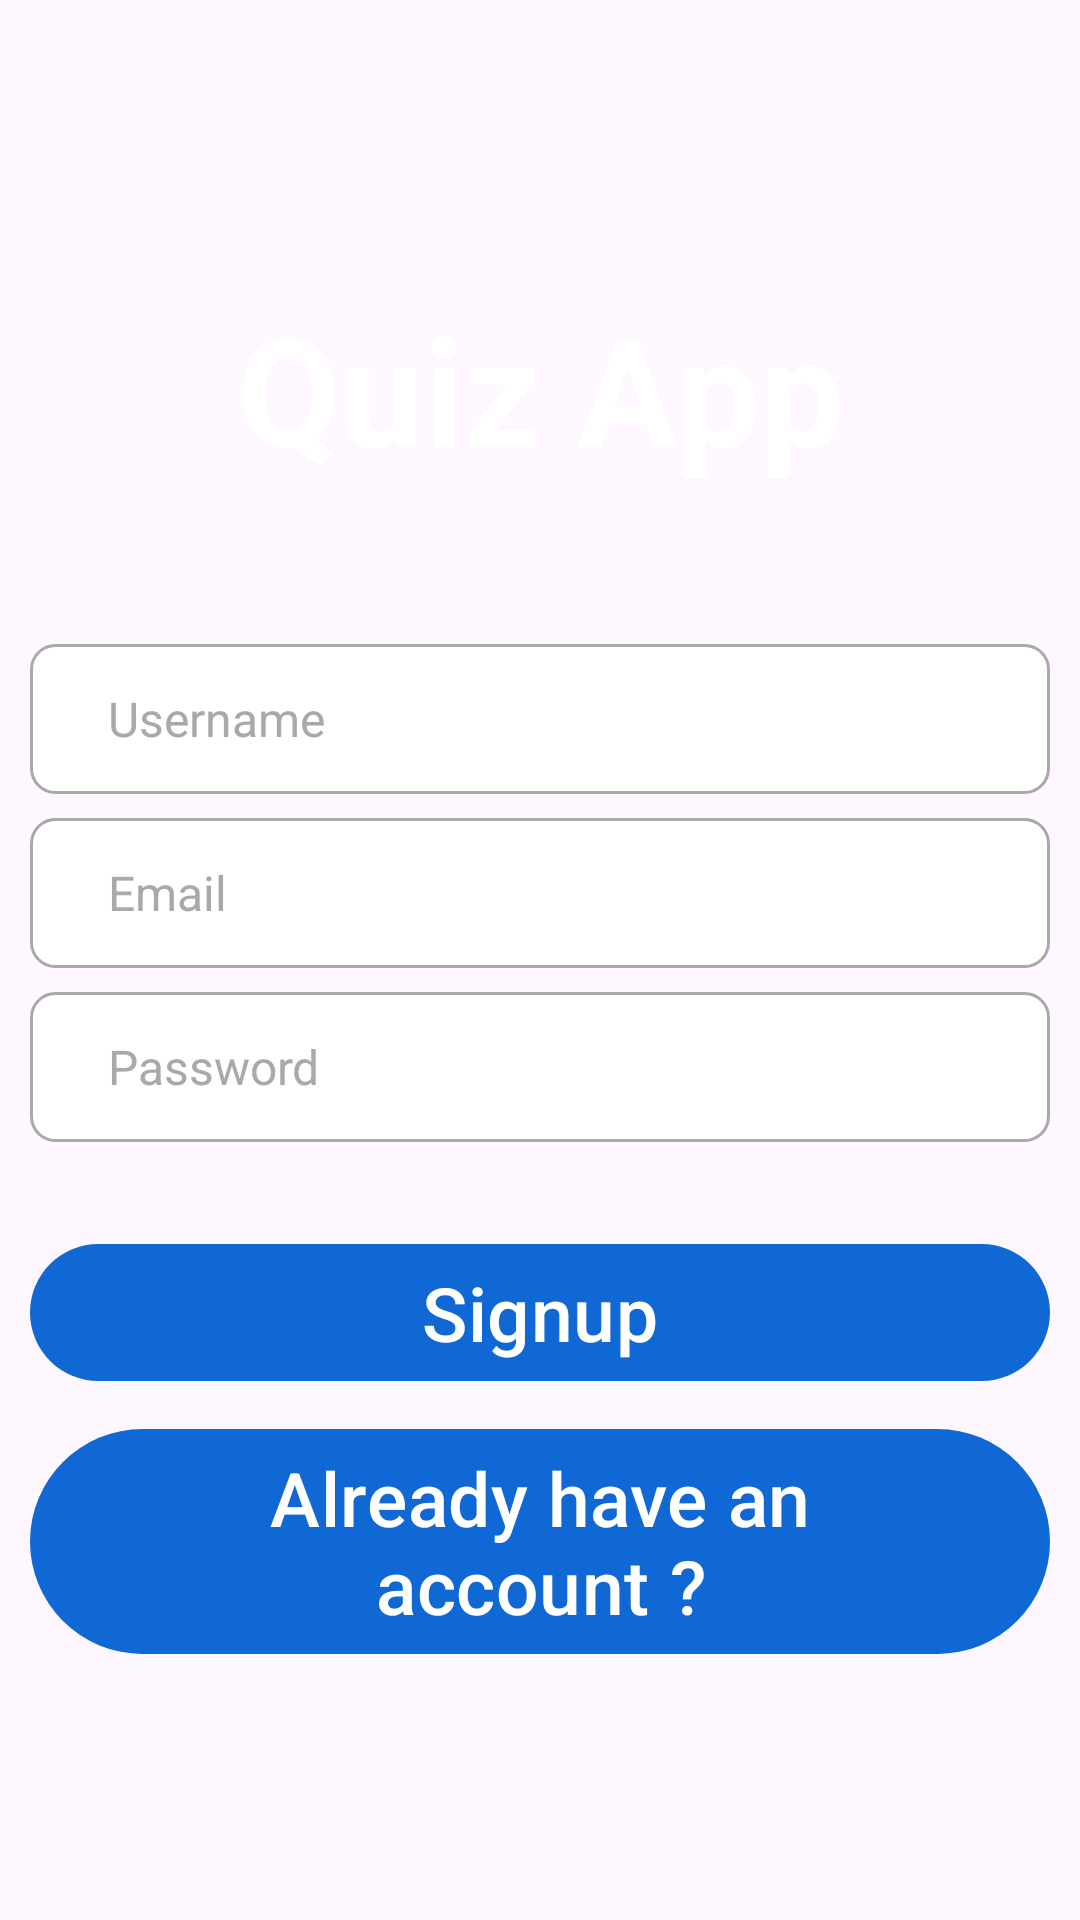

Here is an Android app screen rendered from its layout file. Give the layout XML and the strings, colors and styles it references.
<!-- AndroidManifest.xml: application theme Base.Theme.QuizApp -->
<!-- res/layout/activity_signup.xml -->
<?xml version="1.0" encoding="utf-8"?>
<layout xmlns:android="http://schemas.android.com/apk/res/android">

    <RelativeLayout
        android:layout_width="match_parent"
        android:layout_height="match_parent">

        <ImageView
            android:layout_width="match_parent"
            android:layout_height="match_parent"
            android:scaleType="fitXY"
            android:src="@drawable/login_background"
            android:contentDescription="@string/app_background_image" />

        <TextView
            android:id="@+id/welcomeTextView"
            android:layout_width="match_parent"
            android:layout_height="wrap_content"
            android:layout_marginTop="80dp"
            android:gravity="center"
            android:padding="16dp"
            android:text="@string/quiz_app"
            android:textColor="#FFFFFF"
            android:textSize="50sp"
            android:textStyle="bold" />

        <EditText
            android:id="@+id/userNameEditText"
            android:layout_width="match_parent"
            android:layout_height="50dp"
            android:layout_below="@id/welcomeTextView"
            android:layout_marginLeft="10dp"
            android:layout_marginTop="36dp"
            android:layout_marginRight="10dp"
            android:background="@drawable/edittext_background"
            android:hint="Username"
            android:inputType="text"
            android:paddingStart="26dp"
            android:paddingEnd="16dp"
            android:ems="1"
            android:maxLines="1"
            android:textColor="#000000"
            android:textColorHint="#A9A9A9"
            android:textSize="16sp" />

        <EditText
            android:id="@+id/emailEditText"
            android:layout_width="match_parent"
            android:layout_height="50dp"
            android:layout_below="@id/userNameEditText"
            android:layout_marginLeft="10dp"
            android:layout_marginTop="8dp"
            android:layout_marginRight="10dp"
            android:background="@drawable/edittext_background"
            android:hint="@string/email"
            android:inputType="textEmailAddress"
            android:paddingStart="26dp"
            android:paddingEnd="16dp"
            android:textColor="#000000"
            android:textColorHint="#A9A9A9"
            android:textSize="16sp" />

        <EditText
            android:id="@+id/passwordEditText"
            android:layout_width="match_parent"
            android:layout_height="50dp"
            android:layout_below="@id/emailEditText"
            android:layout_marginLeft="10dp"
            android:layout_marginTop="8dp"
            android:layout_marginRight="10dp"
            android:background="@drawable/edittext_background"
            android:hint="@string/password"
            android:inputType="textPassword"
            android:paddingStart="26dp"
            android:paddingEnd="16dp"
            android:textColor="#000000"
            android:textColorHint="#A9A9A9"
            android:textSize="16sp" />

        

        <Button
            android:id="@+id/signupButton"
            android:layout_width="match_parent"
            android:layout_height="wrap_content"
            android:layout_below="@id/passwordEditText"
            android:layout_marginLeft="10dp"
            android:layout_marginTop="30dp"
            android:layout_marginRight="10dp"
            android:theme="@style/ButtonStyle"
            android:text="@string/signup"
            android:textColor="#FFFFFF"
            android:textSize="25sp" />

        <Button
            android:id="@+id/alreadyAccountButton"
            android:layout_width="match_parent"
            android:layout_height="wrap_content"
            android:layout_below="@id/signupButton"
            android:layout_marginLeft="10dp"
            android:layout_marginTop="8dp"
            android:layout_marginRight="10dp"
            android:theme="@style/ButtonStyle"
            android:text="@string/already_have_an_account"
            android:textColor="#FFFFFF"
            android:textSize="25sp" />













    </RelativeLayout>

</layout>
<!-- resources referenced by this layout -->
<resources>
  <!-- drawable edittext_background (drawable) -->
  <?xml version="1.0" encoding="utf-8"?>
  <shape xmlns:android="http://schemas.android.com/apk/res/android">
      <solid android:color="#FFFFFF" />
      <corners android:radius="8dp" />
      <stroke
          android:width="1dp"
          android:color="#A9A9A9" />
  </shape>
  <string name="already_have_an_account">Already have an account ?</string>
  <string name="app_background_image">AppBackgroundImage</string>
  <string name="email">Email</string>
  <string name="forgot_password">Forgot password?</string>
  <string name="password">Password</string>
  <string name="quiz_app">Quiz App</string>
  <string name="signup">Signup</string>
  <style name="ButtonStyle" parent="Widget.AppCompat.Button">
          <item name="android:background">@drawable/button_background</item>
      </style>
  <style name="Base.Theme.QuizApp" parent="Theme.Material3.DayNight.NoActionBar">
          
          
          <item name="colorPrimary">@color/your_custom_primary_color</item>
          <item name="colorPrimaryVariant">@color/your_custom_primary_variant_color</item>
      </style>
  <!-- drawable button_background (drawable) -->
  <?xml version="1.0" encoding="utf-8"?>
  <selector xmlns:android="http://schemas.android.com/apk/res/android">
      <item android:state_pressed="true">
          <shape android:shape="rectangle">
              <solid android:color="#1976D2" />
              <corners android:radius="8dp" />
          </shape>
      </item>
      <item>
          <shape android:shape="rectangle">
              <solid android:color="#2196F3" />
              <corners android:radius="8dp" />
          </shape>
      </item>
  </selector>
  <color name="your_custom_primary_color">#0F68D3</color>
  <color name="your_custom_primary_variant_color">#253DC5</color>
</resources>
